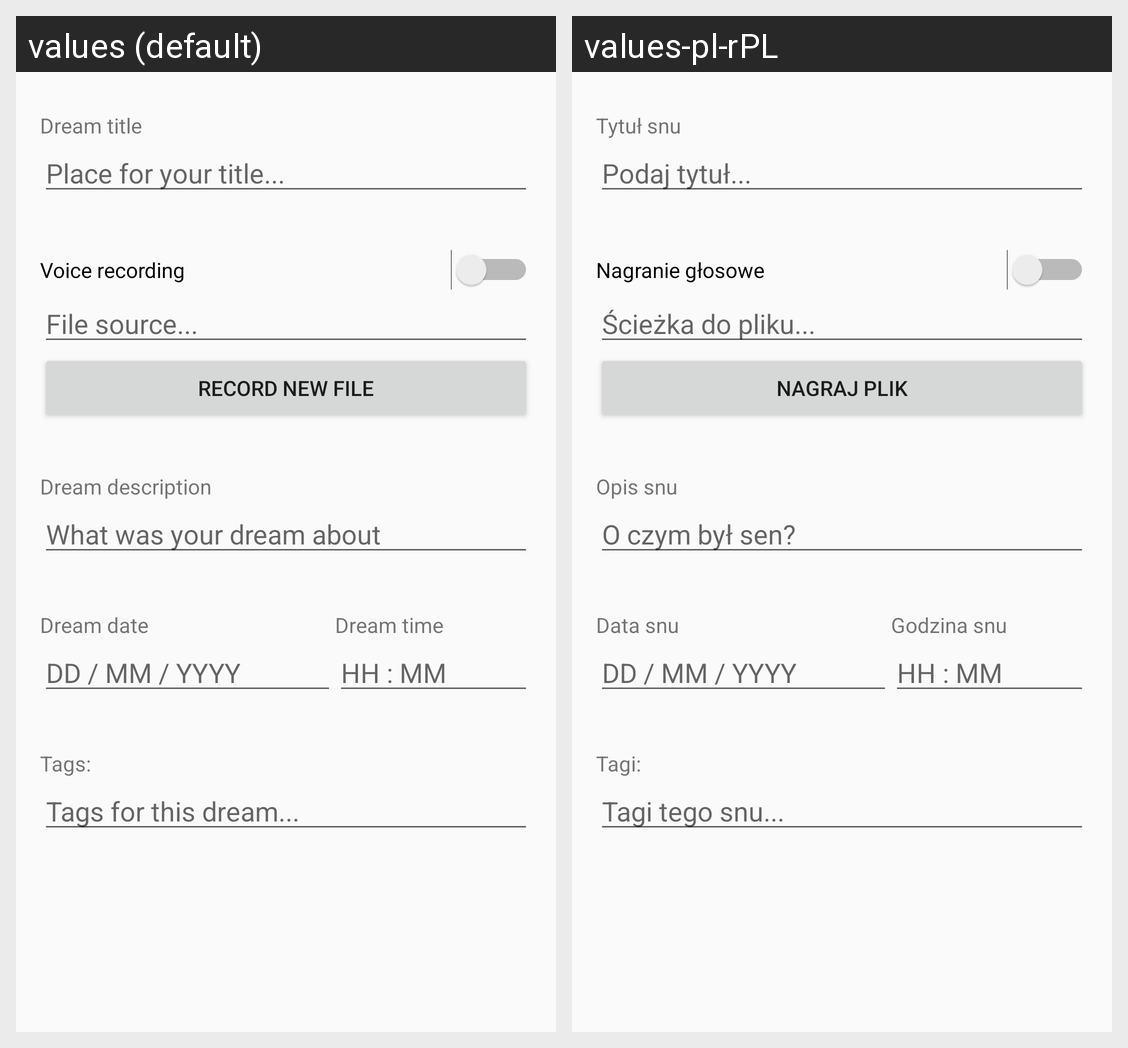

The same Android screen rendered under two of its app's locales, left to right. List the strings drawn on it with the default value and each locale's translation.
Android screen res/layout/content_add_dream.xml rendered under 2 locales, left to right: values (default), values-pl-rPL. Device: Nexus 5 (rendered at 1080×1920; each locale shown at half size, 540×960, under a caption strip naming it); theme AppThemeMy.
Strings drawn on this screen, with the default value and each locale's value (text and hints the layout hard-codes, and strings that could not be matched under every locale, appear in the picture but are not listed):

dream_title
  values: Dream title
  values-pl-rPL: Tytuł snu

set_title
  values: Place for your title...
  values-pl-rPL: Podaj tytuł...

voice_rec
  values: Voice recording
  values-pl-rPL: Nagranie głosowe

source_to_file
  values: File source...
  values-pl-rPL: Ścieżka do pliku...

record_file
  values: Record new file
  values-pl-rPL: Nagraj plik

dream_desc
  values: Dream description
  values-pl-rPL: Opis snu

what_was_dream_about
  values: What was your dream about
  values-pl-rPL: O czym był sen?

dream_date
  values: Dream date
  values-pl-rPL: Data snu

dream_time
  values: Dream time
  values-pl-rPL: Godzina snu

dd_mm_yyyy
  values: DD / MM / YYYY
  values-pl-rPL: DD / MM / YYYY

hh_mm
  values: HH : MM
  values-pl-rPL: HH : MM

tags
  values: Tags:
  values-pl-rPL: Tagi:

tags_for_this_dream
  values: Tags for this dream...
  values-pl-rPL: Tagi tego snu...
